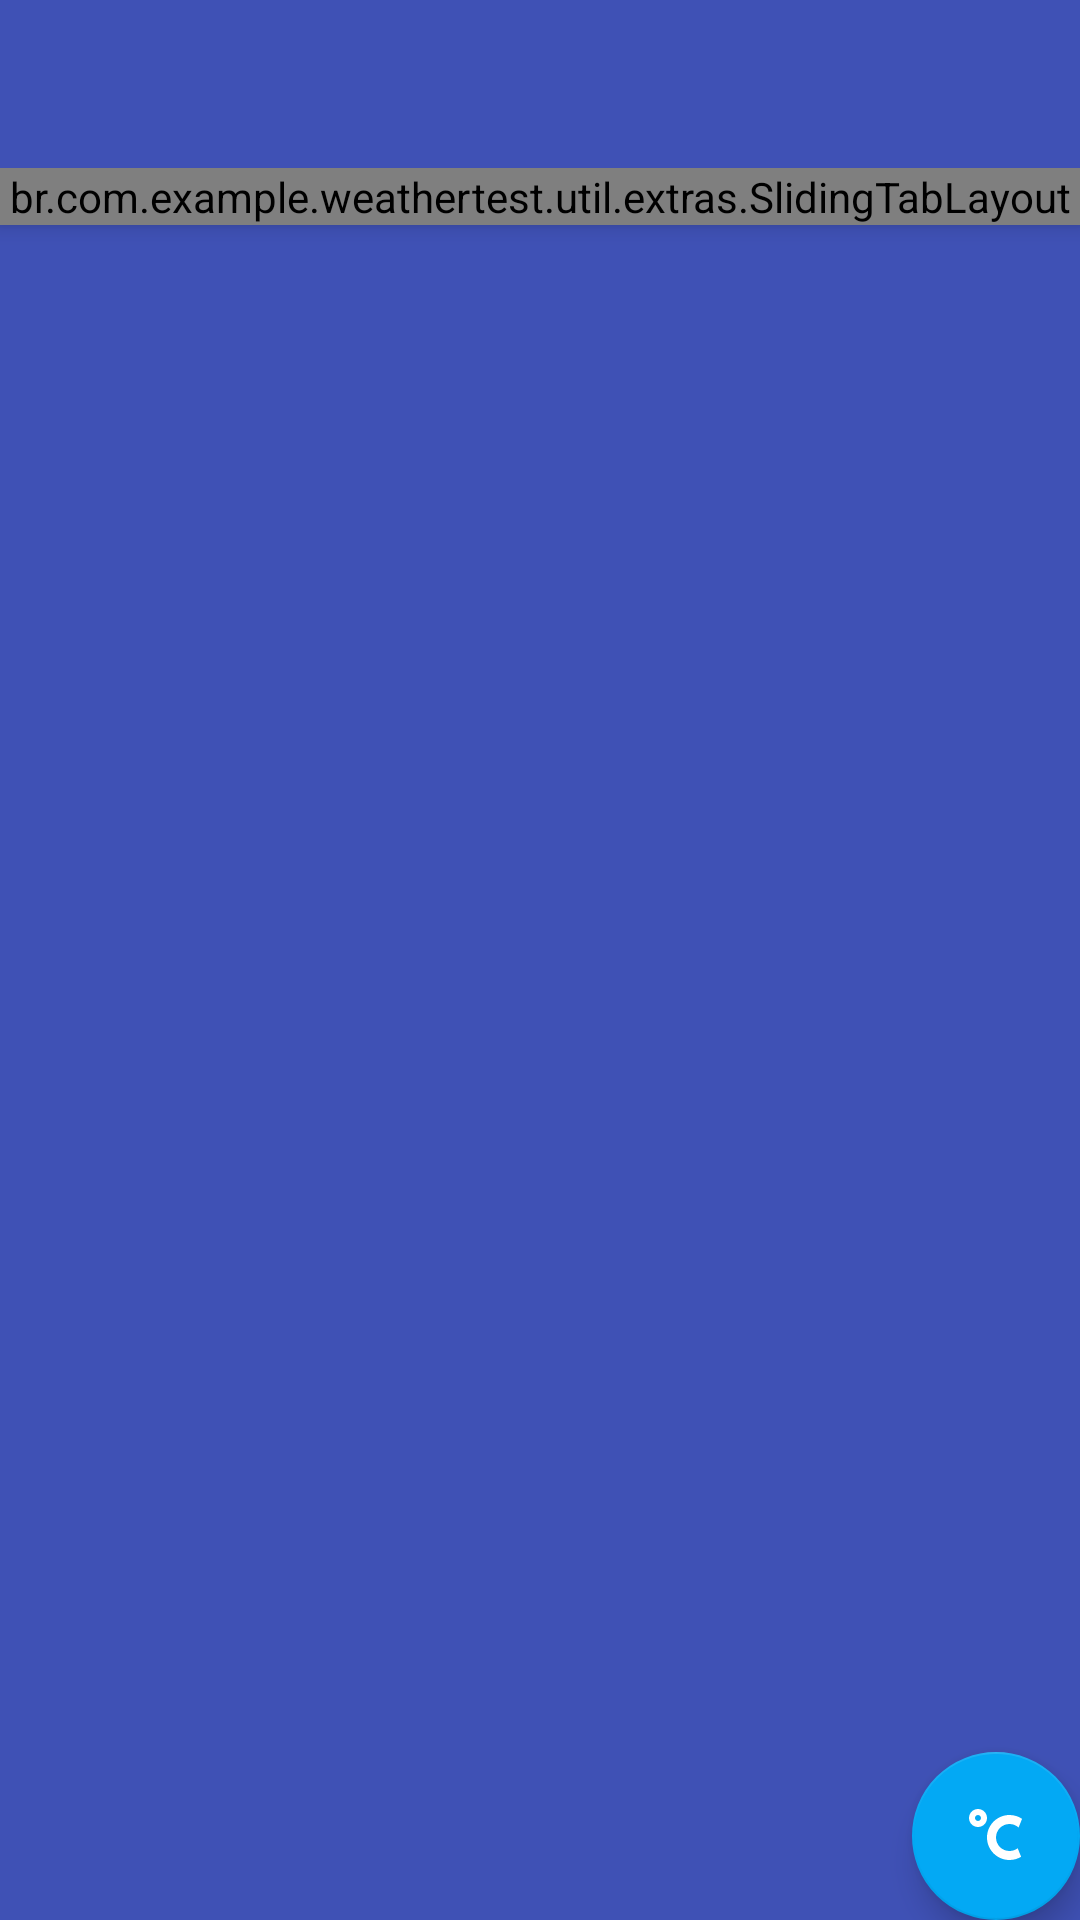

Android layout source for this screen:
<!-- AndroidManifest.xml: application theme AppTheme -->
<!-- res/layout/activity_main.xml -->
<android.support.design.widget.CoordinatorLayout xmlns:android="http://schemas.android.com/apk/res/android"
    xmlns:app="http://schemas.android.com/apk/res-auto"
    xmlns:tools="http://schemas.android.com/tools"
    android:layout_width="match_parent"
    android:layout_height="match_parent"
    android:background="@color/primary"
    tools:context=".MainActivity">

    <android.support.design.widget.AppBarLayout
        android:id="@+id/appbar"
        android:layout_width="match_parent"
        android:layout_height="wrap_content"
        android:fitsSystemWindows="true">

        <android.support.v7.widget.Toolbar
            android:id="@+id/tb_main"
            android:layout_width="match_parent"
            android:layout_height="?attr/actionBarSize"
            android:background="?attr/colorPrimary"
            android:fitsSystemWindows="true"
            app:layout_scrollFlags="scroll|enterAlways"
            app:popupTheme="@style/ThemeOverlay.AppCompat.Dark" />

        <br.com.example.weathertest.util.extras.SlidingTabLayout
            android:id="@+id/stl_tabs"
            android:layout_width="match_parent"
            android:layout_height="wrap_content" />

    </android.support.design.widget.AppBarLayout>


    <android.support.v4.view.ViewPager
        android:id="@+id/vp_tabs"
        android:layout_width="match_parent"
        android:layout_height="match_parent"
        app:layout_behavior="@string/appbar_scrolling_view_behavior" />

    <android.support.design.widget.FloatingActionButton
        android:id="@+id/fabButton"
        android:layout_width="wrap_content"
        android:layout_height="wrap_content"
        android:layout_gravity="center_vertical|center_horizontal"
        android:clickable="true"
        app:fabSize="auto"
        app:layout_anchor="@+id/vp_tabs"
        android:src="@drawable/ic_temperature_celsius"
        app:layout_anchorGravity="bottom|right" />


</android.support.design.widget.CoordinatorLayout>
<!-- resources referenced by this layout -->
<resources>
  <color name="primary">#3F51B5</color>
  <!-- drawable ic_temperature_celsius (drawable) -->
  <vector xmlns:android="http://schemas.android.com/apk/res/android"
          android:width="24dp"
          android:height="24dp"
          android:viewportWidth="24.0"
          android:viewportHeight="24.0">
      <path
          android:fillColor="#FFFF"
          android:pathData="M16.5,5C18.05,5 19.5,5.47 20.69,6.28L19.53,9.17C18.73,8.44 17.67,8 16.5,8C14,8 12,10 12,12.5C12,15 14,17 16.5,17C17.53,17 18.47,16.66 19.23,16.08L20.37,18.93C19.24,19.61 17.92,20 16.5,20C12.36,20 9,16.64 9,12.5C9,8.36 12.36,5 16.5,5M6,3C7.66,3 9,4.34 9,6C9,7.66 7.66,9 6,9C4.34,9 3,7.66 3,6C3,4.34 4.34,3 6,3M6,5C5.45,5 5,5.45 5,6C5,6.55 5.45,7 6,7C6.55,7 7,6.55 7,6C7,5.45 6.55,5 6,5Z"/>
  </vector>
  <style name="AppTheme" parent="Theme.AppCompat.NoActionBar">
          
          <item name="colorPrimary">@color/primary</item>
          <item name="colorPrimaryDark">@color/primary_dark</item>
          <item name="colorAccent">@color/accent</item>
      </style>
  <color name="primary_dark">#303F9F</color>
  <color name="accent">#03A9F4</color>
</resources>
